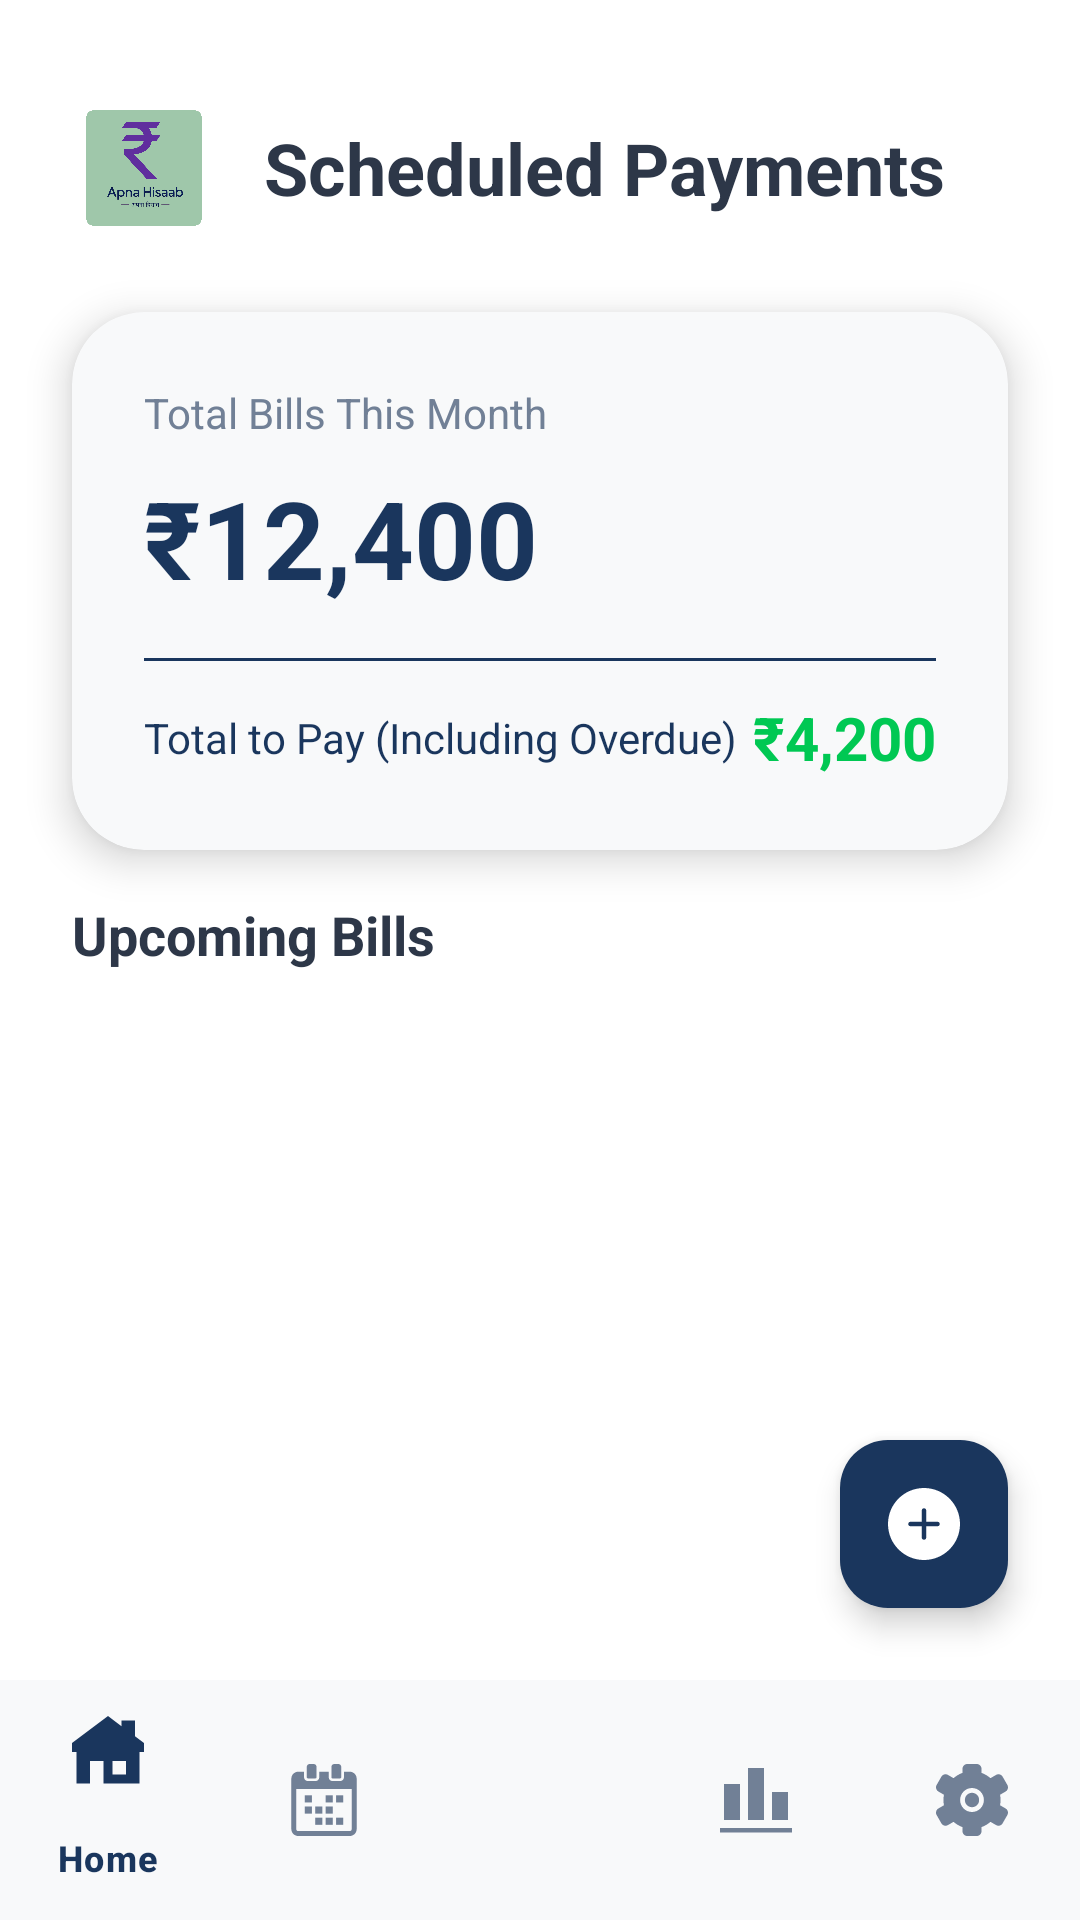

Android layout source for this screen:
<!-- AndroidManifest.xml: application theme Theme.ExpenceManagement -->
<!-- res/layout/activity_reminder.xml -->
<?xml version="1.0" encoding="utf-8"?>
<androidx.constraintlayout.widget.ConstraintLayout xmlns:android="http://schemas.android.com/apk/res/android"
    xmlns:app="http://schemas.android.com/apk/res-auto"
    xmlns:tools="http://schemas.android.com/tools"
    android:id="@+id/main"
    android:layout_width="match_parent"
    android:layout_height="match_parent"
    android:background="@color/bg_main"
    tools:context=".Reminder">

    <LinearLayout
        android:id="@+id/headerZone"
        android:layout_width="match_parent"
        android:layout_height="wrap_content"
        android:orientation="horizontal"
        android:paddingStart="24dp"
        android:paddingEnd="24dp"
        android:paddingTop="32dp"
        android:gravity="center_vertical"
        app:layout_constraintTop_toTopOf="parent"
        app:layout_constraintStart_toStartOf="parent">

        <ImageView
            android:id="@+id/analyticsLogo"
            android:layout_width="48dp"
            android:layout_height="48dp"
            app:srcCompat="@drawable/logo" />

        <TextView
            android:id="@+id/analyticsTitle"
            android:layout_width="wrap_content"
            android:layout_height="wrap_content"
            android:layout_marginStart="16dp"
            android:text="Scheduled Payments"
            android:textSize="24sp"
            android:textStyle="bold"
            android:textColor="@color/text_primary" />
    </LinearLayout>

    <androidx.cardview.widget.CardView
        android:id="@+id/summaryCardLayout"
        android:layout_width="match_parent"
        android:layout_height="wrap_content"
        android:layout_margin="24dp"
        app:cardBackgroundColor="@color/bg_card"
        app:cardCornerRadius="24dp"
        app:cardElevation="8dp"
        app:layout_constraintTop_toBottomOf="@id/headerZone">

        <androidx.constraintlayout.widget.ConstraintLayout
            android:layout_width="match_parent"
            android:layout_height="wrap_content"
            android:padding="24dp">

            <TextView
                android:id="@+id/tvTotalBillsTitle"
                android:layout_width="wrap_content"
                android:layout_height="wrap_content"
                android:text="Total Bills This Month"
                android:textColor="@color/text_secondary"
                android:textSize="14sp"
                app:layout_constraintStart_toStartOf="parent"
                app:layout_constraintTop_toTopOf="parent" />

            <TextView
                android:id="@+id/tvTotalBillsAmount"
                android:layout_width="wrap_content"
                android:layout_height="wrap_content"
                android:text="₹12,400"
                android:textColor="@color/brand_primary"
                android:textSize="36sp"
                android:textStyle="bold"
                android:layout_marginTop="8dp"
                app:layout_constraintStart_toStartOf="parent"
                app:layout_constraintTop_toBottomOf="@id/tvTotalBillsTitle" />

            <View
                android:id="@+id/dividerLine"
                android:layout_width="match_parent"
                android:layout_height="1dp"
                android:background="@color/brand_primary"
                android:layout_marginTop="16dp"
                app:layout_constraintTop_toBottomOf="@id/tvTotalBillsAmount" />

            <TextView
                android:id="@+id/tvRemainingTitle"
                android:layout_width="wrap_content"
                android:layout_height="wrap_content"
                android:text="Total to Pay (Including Overdue)"
                android:textColor="@color/brand_primary"
                android:textSize="14sp"
                android:layout_marginTop="16dp"
                app:layout_constraintStart_toStartOf="parent"
                app:layout_constraintTop_toBottomOf="@id/dividerLine" />

            <TextView
                android:id="@+id/tvRemainingAmount"
                android:layout_width="wrap_content"
                android:layout_height="wrap_content"
                android:text="₹4,200"
                android:textColor="@color/money_income"
                android:textSize="20sp"
                android:textStyle="bold"
                app:layout_constraintEnd_toEndOf="parent"
                app:layout_constraintTop_toTopOf="@id/tvRemainingTitle"
                app:layout_constraintBottom_toBottomOf="@id/tvRemainingTitle" />

        </androidx.constraintlayout.widget.ConstraintLayout>
    </androidx.cardview.widget.CardView>

    <TextView
        android:id="@+id/listTitle"
        android:layout_width="match_parent"
        android:layout_height="wrap_content"
        android:layout_marginStart="24dp"
        android:layout_marginEnd="24dp"
        android:layout_marginTop="16dp"
        android:text="Upcoming Bills"
        android:textSize="18sp"
        android:textStyle="bold"
        android:textColor="@color/text_primary"
        app:layout_constraintTop_toBottomOf="@id/summaryCardLayout" />

    <androidx.recyclerview.widget.RecyclerView
        android:id="@+id/billsRecyclerView"
        android:layout_width="match_parent"
        android:layout_height="0dp"
        android:layout_marginTop="16dp"
        android:layout_marginStart="16dp"
        android:layout_marginEnd="16dp"
        android:paddingBottom="100dp"
        android:clipToPadding="false"
        tools:listitem="@layout/item_scheduled_bill"
        app:layout_constraintTop_toBottomOf="@id/listTitle"
        app:layout_constraintBottom_toTopOf="@id/bottomNavigationView" />

    <TextView
        android:id="@+id/emptyStateBills"
        android:layout_width="wrap_content"
        android:layout_height="wrap_content"
        android:text="No scheduled payments."
        android:textAlignment="center"
        android:textColor="@color/text_secondary"
        android:textSize="18sp"
        android:visibility="gone"
        app:layout_constraintTop_toTopOf="@+id/billsRecyclerView"
        app:layout_constraintBottom_toBottomOf="@+id/billsRecyclerView"
        app:layout_constraintStart_toStartOf="parent"
        app:layout_constraintEnd_toEndOf="parent" />

    <com.google.android.material.bottomnavigation.BottomNavigationView
        android:id="@+id/bottomNavigationView"
        android:layout_width="match_parent"
        android:layout_height="wrap_content"
        android:background="@color/bg_card"
        app:elevation="16dp"
        app:labelVisibilityMode="selected"
        app:menu="@menu/bottom_nav_menu"
        app:itemIconTint="@color/bottom_nav_selector"
        app:itemTextColor="@color/bottom_nav_selector"
        app:layout_constraintBottom_toBottomOf="parent"
        app:layout_constraintStart_toStartOf="parent"
        app:layout_constraintEnd_toEndOf="parent" />

    <com.google.android.material.floatingactionbutton.FloatingActionButton
        android:id="@+id/fabAddExpense"
        android:layout_width="wrap_content"
        android:layout_height="wrap_content"
        android:layout_marginEnd="24dp"
        android:layout_marginBottom="24dp"
        app:srcCompat="@drawable/ic_add"
        app:tint="@color/bg_main"
        app:backgroundTint="@color/brand_primary"
        android:elevation="12dp"
        app:layout_constraintBottom_toTopOf="@id/bottomNavigationView"
        app:layout_constraintEnd_toEndOf="parent"
        tools:ignore="ContentDescription" />

</androidx.constraintlayout.widget.ConstraintLayout>
<!-- res/layout/item_scheduled_bill.xml (included above) -->
<?xml version="1.0" encoding="utf-8"?>
<com.google.android.material.card.MaterialCardView
    xmlns:android="http://schemas.android.com/apk/res/android"
    xmlns:app="http://schemas.android.com/apk/res-auto"
    xmlns:tools="http://schemas.android.com/tools"
    android:layout_width="match_parent"
    android:layout_height="wrap_content"
    android:layout_marginHorizontal="16dp"
    android:layout_marginVertical="6dp"
    app:cardCornerRadius="20dp"
    app:cardElevation="0dp"
    app:strokeWidth="1dp"
    app:strokeColor="@color/stroke_gray"
    android:clickable="true"
    android:focusable="true"
    android:foreground="?attr/selectableItemBackground">

    <androidx.constraintlayout.widget.ConstraintLayout
        android:layout_width="match_parent"
        android:layout_height="wrap_content"
        android:background="@color/bg_card"
        android:paddingHorizontal="16dp"
        android:paddingVertical="12dp">

        <ImageView
            android:id="@+id/billIcon"
            android:layout_width="48dp"
            android:layout_height="48dp"
            android:background="@drawable/circle_background"
            android:padding="12dp"
            android:contentDescription="Bill Category Icon"
            app:srcCompat="@android:drawable/ic_menu_today"
            app:tint="@color/brand_primary"
            app:layout_constraintStart_toStartOf="parent"
            app:layout_constraintTop_toTopOf="parent" />

        <ImageView
            android:id="@+id/iconMoreOptions"
            android:layout_width="48dp"
            android:layout_height="48dp"
            android:background="?attr/selectableItemBackgroundBorderless"
            android:padding="12dp"
            android:contentDescription="More Options"
            app:srcCompat="@drawable/ic_custom_dots"
            app:tint="@color/text_secondary"
            app:layout_constraintEnd_toEndOf="parent"
            app:layout_constraintTop_toTopOf="parent" />

        <TextView
            android:id="@+id/billAmount"
            android:layout_width="wrap_content"
            android:layout_height="wrap_content"
            tools:text="₹649"
            android:textColor="@color/money_expense"
            android:textSize="18sp"
            android:textStyle="bold"
            app:layout_constraintEnd_toStartOf="@id/iconMoreOptions"
            app:layout_constraintTop_toTopOf="@id/iconMoreOptions"
            app:layout_constraintBottom_toBottomOf="@id/iconMoreOptions" />

        <TextView
            android:id="@+id/billCategory"
            android:layout_width="0dp"
            android:layout_height="wrap_content"
            android:layout_marginStart="12dp"
            android:layout_marginEnd="8dp"
            tools:text="Entertainment &amp; Leisure"
            android:textColor="@color/text_primary"
            android:textSize="16sp"
            android:textStyle="bold"
            android:fontFamily="sans-serif"
            android:maxLines="1"
            android:ellipsize="end"
            app:layout_constraintStart_toEndOf="@id/billIcon"
            app:layout_constraintTop_toTopOf="@id/billIcon"
            app:layout_constraintEnd_toStartOf="@id/billAmount" />

        <TextView
            android:id="@+id/billName"
            android:layout_width="0dp"
            android:layout_height="wrap_content"
            tools:text="Netflix Subscription"
            android:textColor="@color/text_secondary"
            android:textSize="13sp"
            android:fontFamily="sans-serif-medium"
            android:maxLines="1"
            android:ellipsize="end"
            app:layout_constraintStart_toStartOf="@id/billCategory"
            app:layout_constraintEnd_toEndOf="@id/billCategory"
            app:layout_constraintTop_toBottomOf="@id/billCategory" />

        <com.google.android.material.button.MaterialButton
            android:id="@+id/btnMarkPaid"
            android:layout_width="wrap_content"
            android:layout_height="wrap_content"
            android:layout_marginTop="8dp"
            android:text="Pay"
            android:textSize="12sp"
            app:cornerRadius="8dp"
            android:insetTop="0dp"
            android:insetBottom="0dp"
            app:layout_constraintEnd_toEndOf="parent"
            app:layout_constraintTop_toBottomOf="@id/iconMoreOptions"
            app:layout_constraintBottom_toBottomOf="parent" />

        <com.google.android.material.card.MaterialCardView
            android:id="@+id/statusPillLayout"
            android:layout_width="wrap_content"
            android:layout_height="wrap_content"
            app:cardBackgroundColor="@color/stroke_gray"
            app:cardCornerRadius="8dp"
            app:cardElevation="0dp"
            app:strokeWidth="0dp"
            app:layout_constraintStart_toStartOf="@id/billCategory"
            app:layout_constraintTop_toTopOf="@id/btnMarkPaid"
            app:layout_constraintBottom_toBottomOf="@id/btnMarkPaid">

            <TextView
                android:id="@+id/billStatusBadge"
                android:layout_width="wrap_content"
                android:layout_height="wrap_content"
                android:paddingHorizontal="8dp"
                android:paddingVertical="2dp"
                tools:text="Due in 2 Days"
                android:textColor="@color/text_primary"
                android:textSize="10sp"
                android:textStyle="bold" />
        </com.google.android.material.card.MaterialCardView>

    </androidx.constraintlayout.widget.ConstraintLayout>

</com.google.android.material.card.MaterialCardView>
<!-- resources referenced by this layout -->
<resources>
  <color name="bg_card">#F8F9FA</color>
  <color name="bg_main">#FFFFFF</color>
  <color name="brand_primary">#1A365D</color>
  <color name="money_expense">#E53935</color>
  <color name="money_income">#00C853</color>
  <color name="stroke_gray">#E2E8F0</color>
  <color name="text_primary">#2D3748</color>
  <color name="text_secondary">#718096</color>
  <!-- drawable ic_add (drawable) -->
  <vector xmlns:android="http://schemas.android.com/apk/res/android"
      android:width="800dp"
      android:height="800dp"
      android:viewportWidth="32"
      android:viewportHeight="32">
    <path
        android:pathData="M22,17L17,17L17,22C17,22.55 16.553,23 16,23C15.447,23 15,22.55 15,22L15,17L10,17C9.447,17 9,16.55 9,16C9,15.45 9.447,15 10,15L15,15L15,10C15,9.45 15.447,9 16,9C16.553,9 17,9.45 17,10L17,15L22,15C22.553,15 23,15.45 23,16C23,16.55 22.553,17 22,17L22,17ZM16,0C7.163,0 0,7.16 0,16C0,24.84 7.163,32 16,32C24.837,32 32,24.84 32,16C32,7.16 24.837,0 16,0L16,0Z"
        android:strokeWidth="1"
        android:fillColor="#000000"
        android:fillType="evenOdd"
        android:strokeColor="#00000000"/>
  </vector>
  <!-- drawable logo: png bitmap (drawable, 272460 bytes) -->
  <style name="Theme.ExpenceManagement" parent="Base.Theme.ExpenceManagement" />
  <style name="Base.Theme.ExpenceManagement" parent="Theme.Material3.DayNight.NoActionBar">
          
          
      </style>
</resources>
